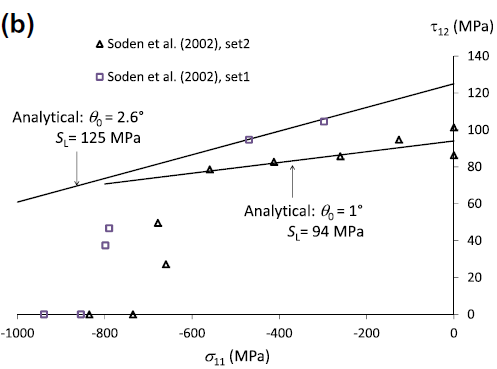

Values plotted in this chart, from the file beside it:
set1_x, set1_y, set2_x, set2_y, ana_t1_x, ana_t1_y, ana_t26_x, ana_t26_y
-297.8, 104.5, 0, 86.3, -797.3, 71.21, -985.5, 61.91
-469.4, 94.6, 0, 101.3, -748.3, 72.28, -960.3, 63.53
-790.1, 46.7, -126, 94.7, -687.7, 74.03, -935.5, 65.1
-798.7, 37.4, -260.3, 85.7, -663, 74.72, -910.3, 66.72
-854.8, 0, -412.4, 82.7, -637.7, 75.54, -885, 68.35
-939.3, 0, -559.6, 78.6, -611.8, 76.25, -860.2, 70.08
, , -678.3, 49.6, -587.5, 76.93, -835, 71.54
, , -659.9, 27.2, -561.6, 77.88, -808.6, 73.22
, , -735.6, 0, -536.1, 78.41, -783.3, 74.84
, , -835.7, 0, -511.1, 79.17, -758.1, 76.46
, , , , -486.1, 79.93, -732.5, 78.09
, , , , -459.9, 80.61, -706.9, 79.71
, , , , -431.6, 81.49, -681.6, 81.34
, , , , -405.6, 82.19, -656.4, 82.96
, , , , -355.3, 83.72, -630.4, 84.58
, , , , -329.1, 84.4, -605.2, 86.21
, , , , -300.8, 85.3, -579.9, 87.83
, , , , -224.6, 87.53, -554.7, 89.45
, , , , -197.9, 88.25, -529.5, 91.08
, , , , -172.9, 89.03, -504.7, 92.65
, , , , -146.1, 89.75, -479.8, 94.26
, , , , -96.67, 91.26, -452.3, 96.02
, , , , -69.91, 91.98, -429, 97.52
, , , , -45.44, 92.7, -402.1, 99.2
, , , , -20.43, 93.46, -376.9, 100.8
, , , , 0, 94.05, -351.7, 102.4
, , , , , , -326.4, 104.1
, , , , , , -309.2, 105.1
, , , , , , -275.6, 107.3
, , , , , , -250.4, 108.9
, , , , , , -223.9, 110.6
, , , , , , -199.1, 112.2
, , , , , , -173.9, 113.8
, , , , , , -148.7, 115.4
, , , , , , -123.4, 117.1
, , , , , , -98.66, 118.6
, , , , , , -72.2, 120.3
, , , , , , -46.97, 121.9
, , , , , , -21.73, 123.5
, , , , , , 0, 125
